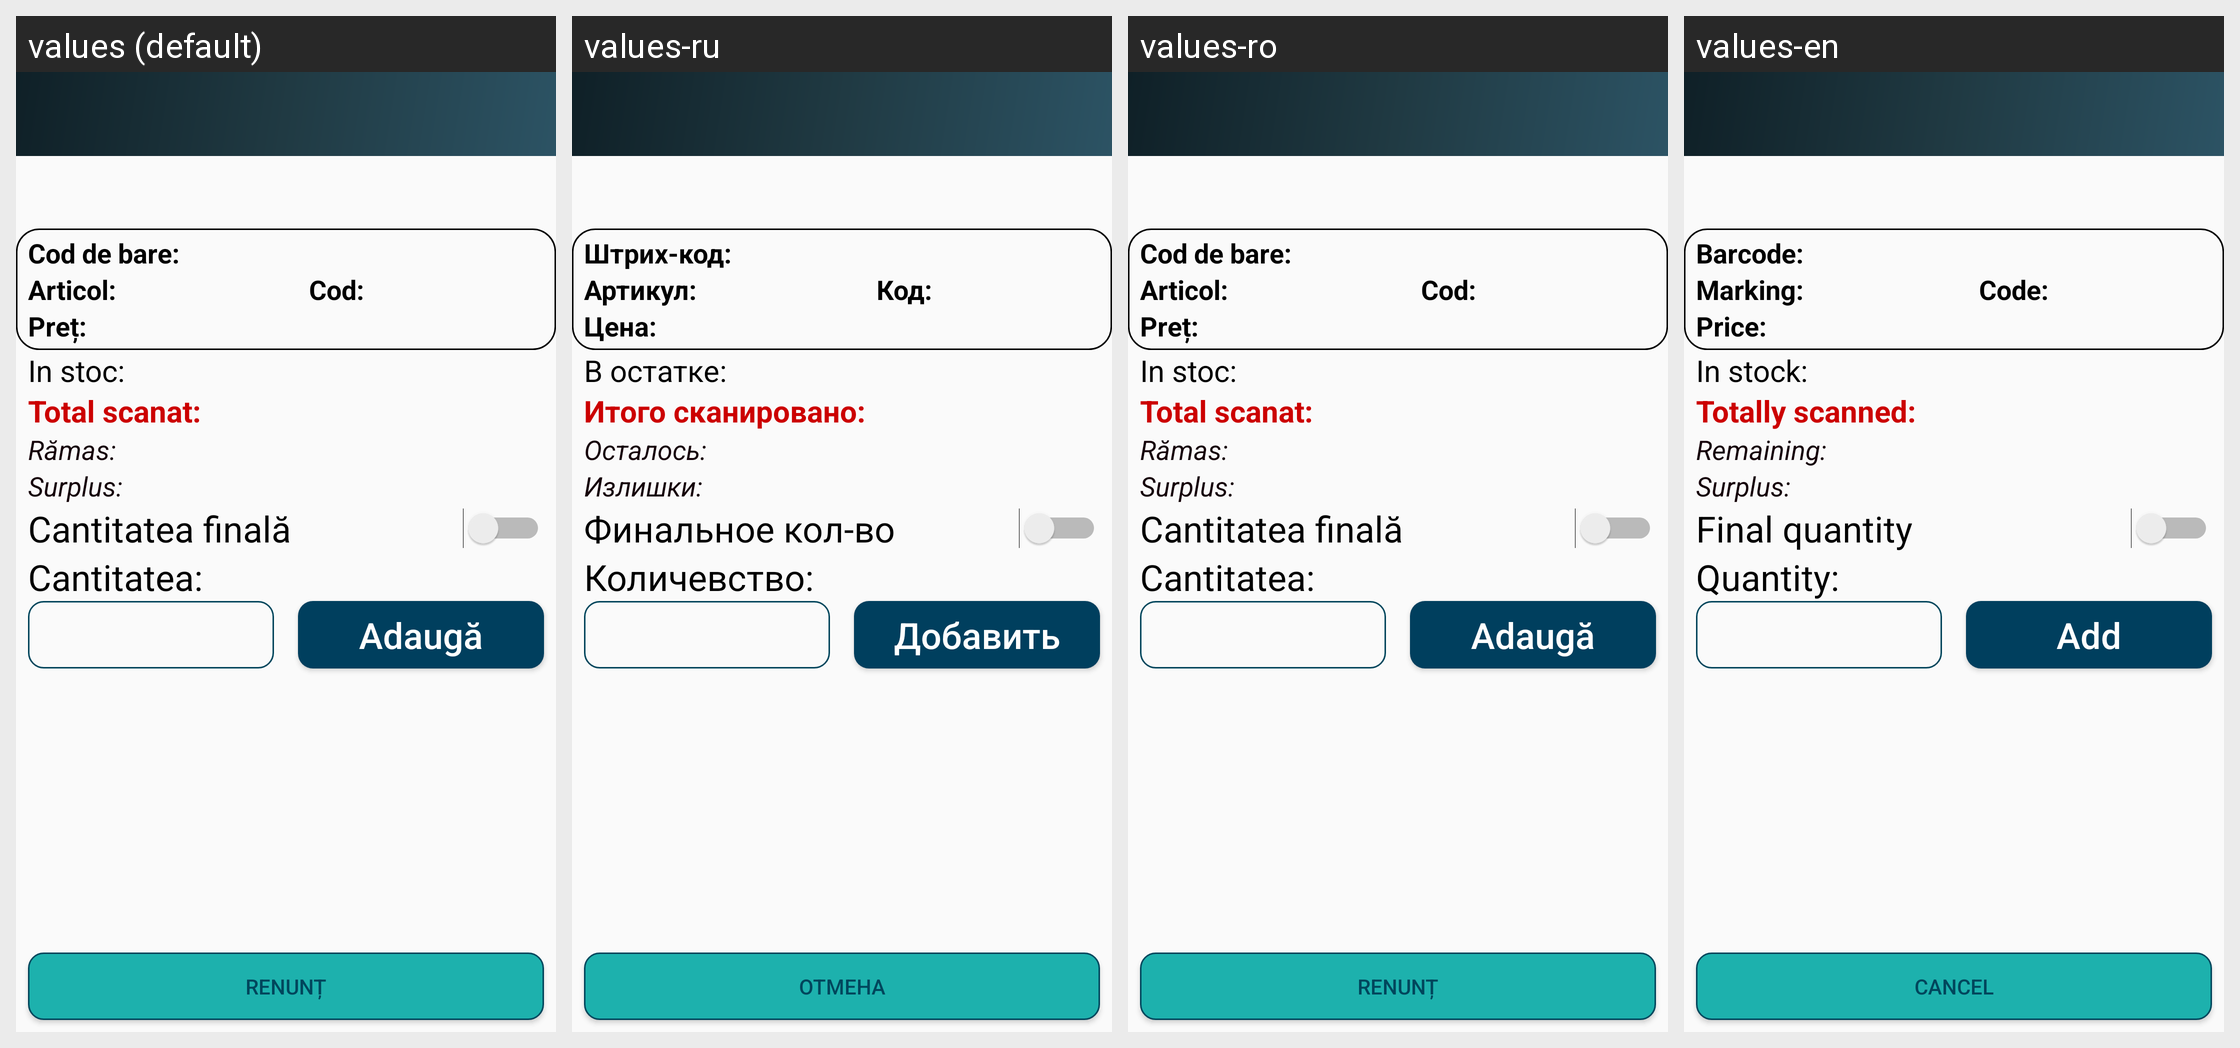

The same Android screen rendered under several of its app's locales, left to right. List the strings drawn on it with the default value and each locale's translation.
Android screen res/layout/activity_count_inventory.xml rendered under 4 locales, left to right: values (default), values-ru, values-ro, values-en. Device: Nexus 5 (rendered at 1080×1920; each locale shown at half size, 540×960, under a caption strip naming it); theme AppTheme.
Strings drawn on this screen, with the default value and each locale's value (text and hints the layout hard-codes, and strings that could not be matched under every locale, appear in the picture but are not listed):

txt_barcod_header_asl
  values: Cod de bare:
  values-ru: Штрих-код:
  values-ro: Cod de bare:
  values-en: Barcode:

txt_cod_header_asl
  values: Cod:
  values-ru: Код:
  values-ro: Cod:
  values-en: Code:

txt_marking_header_asl
  values: Articol:
  values-ru: Артикул:
  values-ro: Articol:
  values-en: Marking:

txt_price_header_asl
  values: Preț:
  values-ru: Цена:
  values-ro: Preț:
  values-en: Price:

txt_in_stoc_count_inventory
  values: In stoc:
  values-ru: В остатке:
  values-ro: In stoc:
  values-en: In stock:

txt_total_scanat_count_inventory
  values: Total scanat:
  values-ru: Итого сканировано:
  values-ro: Total scanat:
  values-en: Totally scanned:

txt_ramas_count_inventory
  values: Rămas:
  values-ru: Осталось:
  values-ro: Rămas:
  values-en: Remaining:

txt_surplus_count_inventory
  values: Surplus:
  values-ru: Излишки:
  values-ro: Surplus:
  values-en: Surplus:

txt_cantitatea_finala_count_inventory
  values: Cantitatea finală
  values-ru: Финальное кол-во
  values-ro: Cantitatea finală
  values-en: Final quantity

txt_cantitatea_count_inventory
  values: Cantitatea:
  values-ru: Количевство:
  values-ro: Cantitatea:
  values-en: Quantity:

txt_adauga_count_inventroy
  values: Adaugă
  values-ru: Добавить
  values-ro: Adaugă
  values-en: Add

txt_renunt_all
  values: Renunț
  values-ru: Отмена
  values-ro: Renunț
  values-en: Cancel
